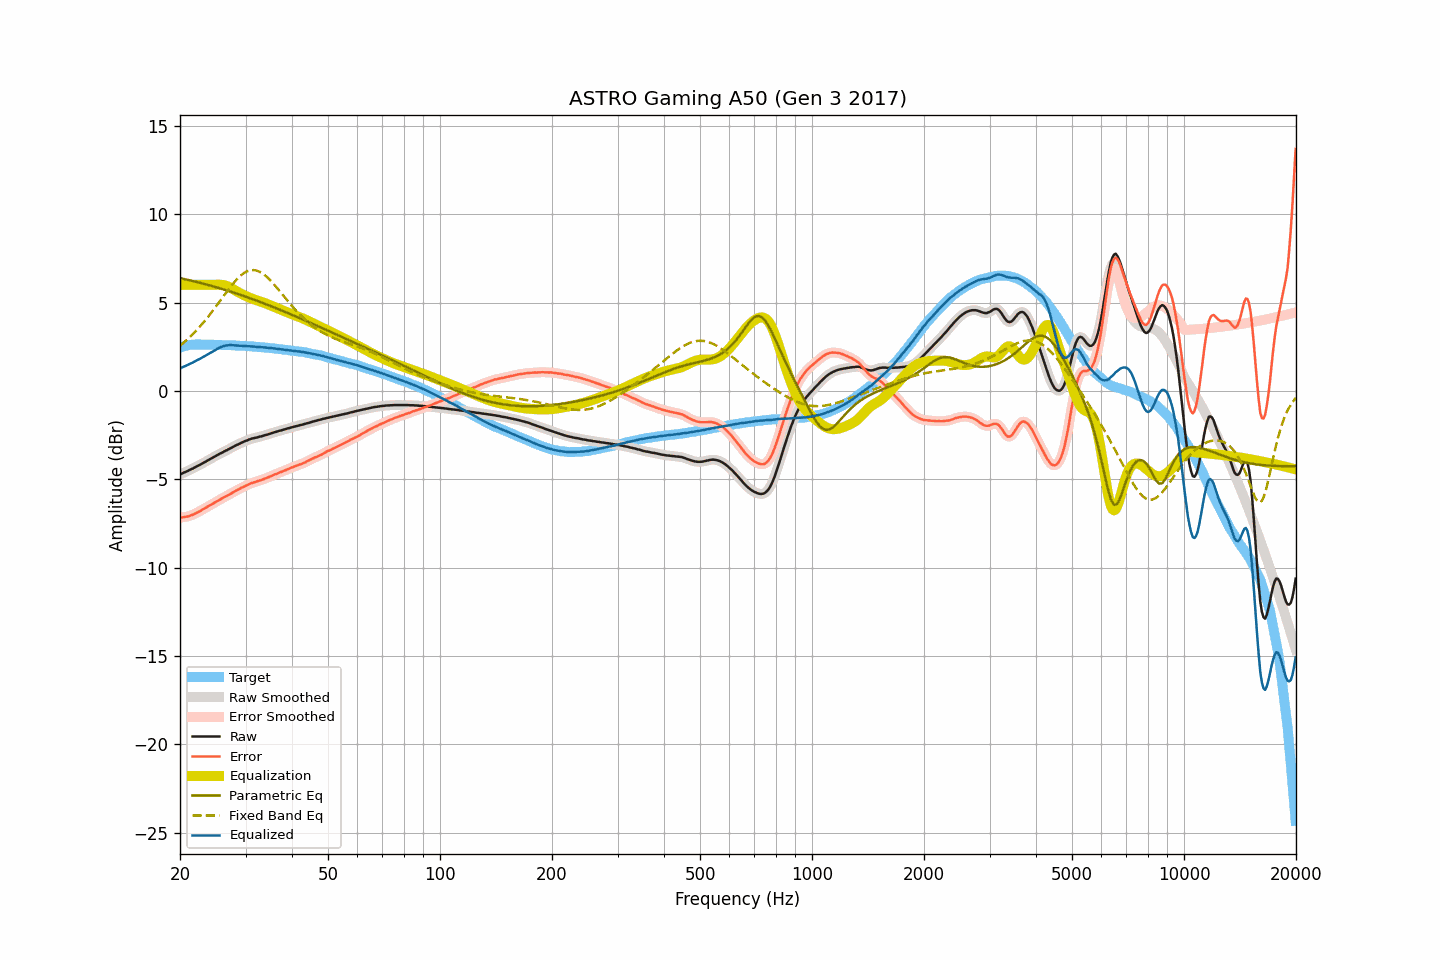

Source data for this figure (header and first rows):
frequency, raw, smoothed, error, error_smoothed, equalization, parametric_eq, fixed_band_eq, equalized_raw, equalized_smoothed, target
20.00, -4.73, -4.72, -7.18, -7.17, 6.00, 6.38, 2.56, 1.27, 1.28, 2.45
20.20, -4.69, -4.69, -7.17, -7.17, 6.00, 6.36, 2.63, 1.31, 1.31, 2.48
20.40, -4.65, -4.65, -7.15, -7.15, 6.00, 6.34, 2.71, 1.35, 1.35, 2.51
20.61, -4.61, -4.61, -7.13, -7.14, 6.00, 6.32, 2.79, 1.39, 1.39, 2.53
20.81, -4.57, -4.57, -7.12, -7.12, 6.00, 6.30, 2.87, 1.43, 1.43, 2.56
21.02, -4.53, -4.52, -7.11, -7.10, 6.00, 6.28, 2.95, 1.47, 1.48, 2.59
21.23, -4.48, -4.48, -7.07, -7.08, 6.00, 6.26, 3.03, 1.52, 1.52, 2.60
21.44, -4.44, -4.44, -7.04, -7.04, 6.00, 6.24, 3.12, 1.56, 1.56, 2.61
21.66, -4.40, -4.39, -7.01, -7.01, 6.00, 6.22, 3.21, 1.60, 1.61, 2.62
21.87, -4.34, -4.34, -6.96, -6.96, 6.00, 6.19, 3.31, 1.66, 1.66, 2.62
22.09, -4.29, -4.30, -6.92, -6.92, 6.00, 6.17, 3.40, 1.71, 1.70, 2.62
22.31, -4.24, -4.25, -6.87, -6.87, 6.00, 6.15, 3.50, 1.76, 1.75, 2.62
22.54, -4.21, -4.20, -6.83, -6.83, 6.00, 6.13, 3.60, 1.79, 1.80, 2.62
22.76, -4.16, -4.16, -6.78, -6.77, 6.00, 6.10, 3.70, 1.84, 1.84, 2.62
22.99, -4.11, -4.11, -6.72, -6.72, 6.00, 6.08, 3.81, 1.89, 1.89, 2.61
23.22, -4.06, -4.06, -6.67, -6.67, 6.00, 6.05, 3.92, 1.94, 1.94, 2.61
23.45, -4.01, -4.01, -6.62, -6.61, 6.00, 6.03, 4.02, 1.99, 1.99, 2.61
23.69, -3.96, -3.95, -6.57, -6.56, 6.00, 6.01, 4.14, 2.04, 2.05, 2.61
23.92, -3.89, -3.90, -6.50, -6.51, 6.00, 5.98, 4.25, 2.11, 2.10, 2.61
24.16, -3.85, -3.85, -6.46, -6.46, 6.00, 5.96, 4.37, 2.15, 2.15, 2.62
24.40, -3.79, -3.79, -6.41, -6.41, 6.00, 5.93, 4.49, 2.21, 2.21, 2.62
24.65, -3.75, -3.75, -6.35, -6.36, 6.00, 5.90, 4.61, 2.25, 2.25, 2.61
24.89, -3.69, -3.69, -6.30, -6.30, 6.00, 5.88, 4.73, 2.31, 2.31, 2.61
25.14, -3.64, -3.64, -6.25, -6.25, 6.01, 5.85, 4.86, 2.36, 2.36, 2.60
25.39, -3.59, -3.60, -6.20, -6.20, 6.01, 5.83, 4.98, 2.41, 2.41, 2.60
25.65, -3.55, -3.55, -6.15, -6.15, 6.01, 5.80, 5.10, 2.46, 2.46, 2.60
25.91, -3.51, -3.50, -6.10, -6.10, 6.00, 5.77, 5.23, 2.50, 2.50, 2.59
26.16, -3.45, -3.46, -6.05, -6.05, 5.99, 5.74, 5.36, 2.53, 2.53, 2.59
26.43, -3.41, -3.41, -6.00, -6.00, 5.97, 5.72, 5.48, 2.56, 2.56, 2.59
26.69, -3.37, -3.36, -5.95, -5.95, 5.94, 5.69, 5.60, 2.57, 2.58, 2.59
26.96, -3.32, -3.31, -5.90, -5.90, 5.90, 5.66, 5.72, 2.58, 2.59, 2.59
27.23, -3.27, -3.27, -5.85, -5.85, 5.86, 5.63, 5.84, 2.59, 2.59, 2.59
27.50, -3.22, -3.22, -5.80, -5.80, 5.81, 5.60, 5.96, 2.59, 2.59, 2.58
27.77, -3.17, -3.17, -5.75, -5.75, 5.75, 5.57, 6.07, 2.58, 2.58, 2.57
28.05, -3.13, -3.12, -5.70, -5.69, 5.70, 5.54, 6.18, 2.57, 2.57, 2.57
28.33, -3.08, -3.08, -5.64, -5.64, 5.65, 5.51, 6.28, 2.57, 2.56, 2.56
28.62, -3.04, -3.03, -5.59, -5.59, 5.60, 5.48, 6.38, 2.56, 2.56, 2.56
28.90, -3.00, -2.99, -5.55, -5.55, 5.55, 5.45, 6.46, 2.55, 2.56, 2.56
29.19, -2.95, -2.95, -5.49, -5.50, 5.50, 5.42, 6.55, 2.55, 2.55, 2.55
29.48, -2.91, -2.90, -5.46, -5.45, 5.45, 5.39, 6.62, 2.55, 2.55, 2.55
29.78, -2.87, -2.87, -5.41, -5.41, 5.41, 5.36, 6.68, 2.54, 2.54, 2.54
30.08, -2.83, -2.83, -5.37, -5.37, 5.36, 5.33, 6.73, 2.54, 2.54, 2.54
30.38, -2.80, -2.79, -5.32, -5.32, 5.32, 5.29, 6.78, 2.53, 2.53, 2.53
30.68, -2.76, -2.76, -5.28, -5.28, 5.28, 5.26, 6.81, 2.53, 2.53, 2.53
30.99, -2.73, -2.73, -5.24, -5.24, 5.25, 5.23, 6.83, 2.52, 2.52, 2.51
31.30, -2.70, -2.70, -5.21, -5.21, 5.21, 5.20, 6.84, 2.52, 2.52, 2.51
31.61, -2.68, -2.68, -5.18, -5.18, 5.18, 5.16, 6.84, 2.51, 2.50, 2.51
31.93, -2.66, -2.65, -5.15, -5.15, 5.15, 5.13, 6.82, 2.49, 2.50, 2.50
32.24, -2.64, -2.63, -5.12, -5.12, 5.12, 5.10, 6.80, 2.48, 2.49, 2.48
32.57, -2.61, -2.61, -5.09, -5.09, 5.09, 5.06, 6.76, 2.48, 2.48, 2.48
32.89, -2.59, -2.59, -5.06, -5.06, 5.06, 5.03, 6.72, 2.48, 2.47, 2.48
33.22, -2.57, -2.56, -5.03, -5.03, 5.03, 4.99, 6.66, 2.46, 2.47, 2.47
33.55, -2.54, -2.54, -5.00, -5.00, 5.00, 4.96, 6.60, 2.46, 2.46, 2.46
33.89, -2.51, -2.51, -4.96, -4.96, 4.96, 4.92, 6.53, 2.46, 2.45, 2.45
34.23, -2.49, -2.48, -4.93, -4.93, 4.93, 4.89, 6.45, 2.44, 2.44, 2.45
34.57, -2.46, -2.46, -4.89, -4.89, 4.89, 4.85, 6.36, 2.43, 2.43, 2.44
34.92, -2.43, -2.43, -4.85, -4.85, 4.85, 4.82, 6.27, 2.43, 2.42, 2.42
35.27, -2.40, -2.39, -4.81, -4.81, 4.81, 4.78, 6.18, 2.42, 2.42, 2.42
35.62, -2.37, -2.37, -4.77, -4.77, 4.77, 4.74, 6.08, 2.41, 2.41, 2.41
35.97, -2.34, -2.34, -4.73, -4.73, 4.73, 4.71, 5.97, 2.40, 2.40, 2.39
... 635 more rows
